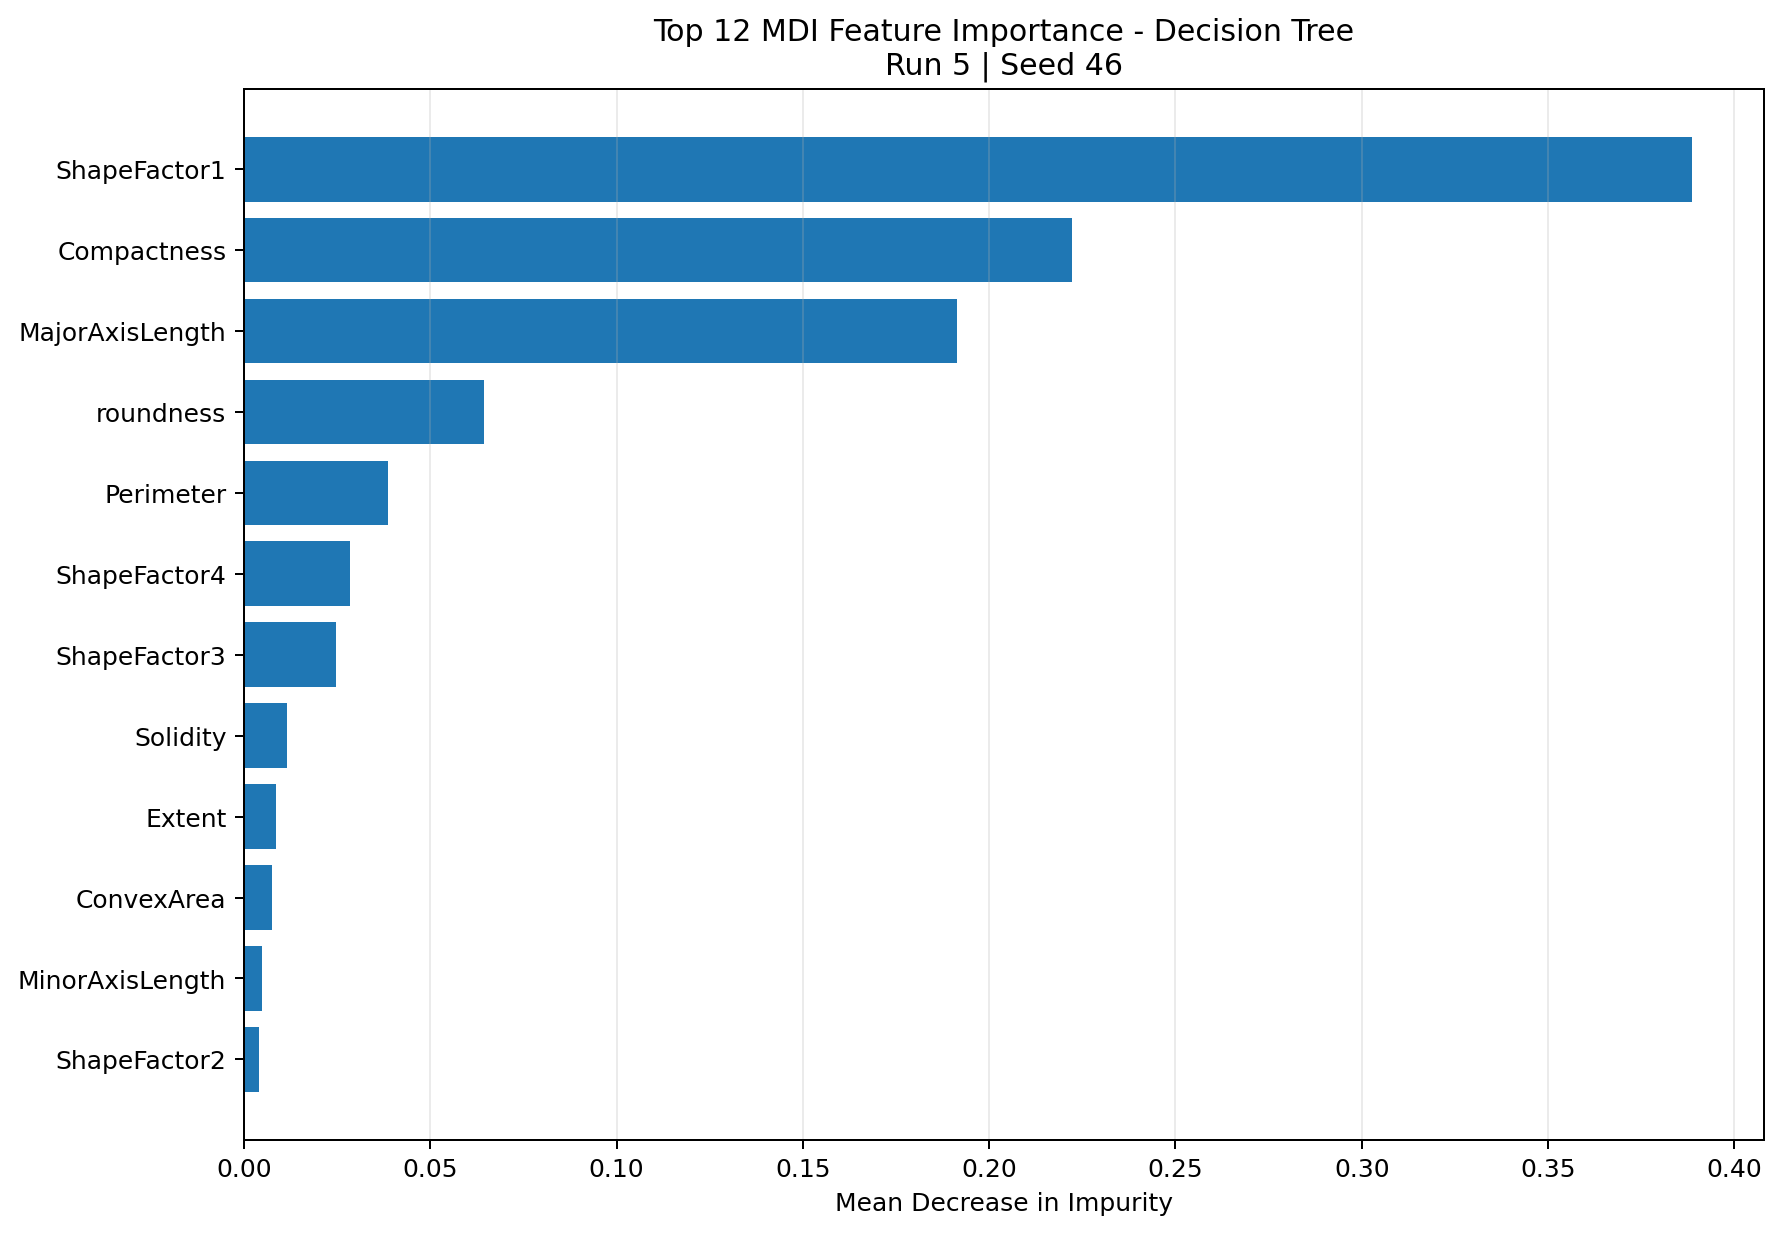

Data behind this chart, as committed beside it:
feature, importance, rank, top_12
ShapeFactor1, 0.3886, 1, True
Compactness, 0.2221, 2, True
MajorAxisLength, 0.1913, 3, True
roundness, 0.06431, 4, True
Perimeter, 0.03863, 5, True
ShapeFactor4, 0.02848, 6, True
ShapeFactor3, 0.02462, 7, True
Solidity, 0.01154, 8, True
Extent, 0.008487, 9, True
ConvexArea, 0.007446, 10, True
MinorAxisLength, 0.004811, 11, True
ShapeFactor2, 0.004134, 12, True
Eccentricity, 0.002124, 13, False
AspectRation, 0.001388, 14, False
EquivDiameter, 0.001083, 15, False
Area, 0.0009813, 16, False
